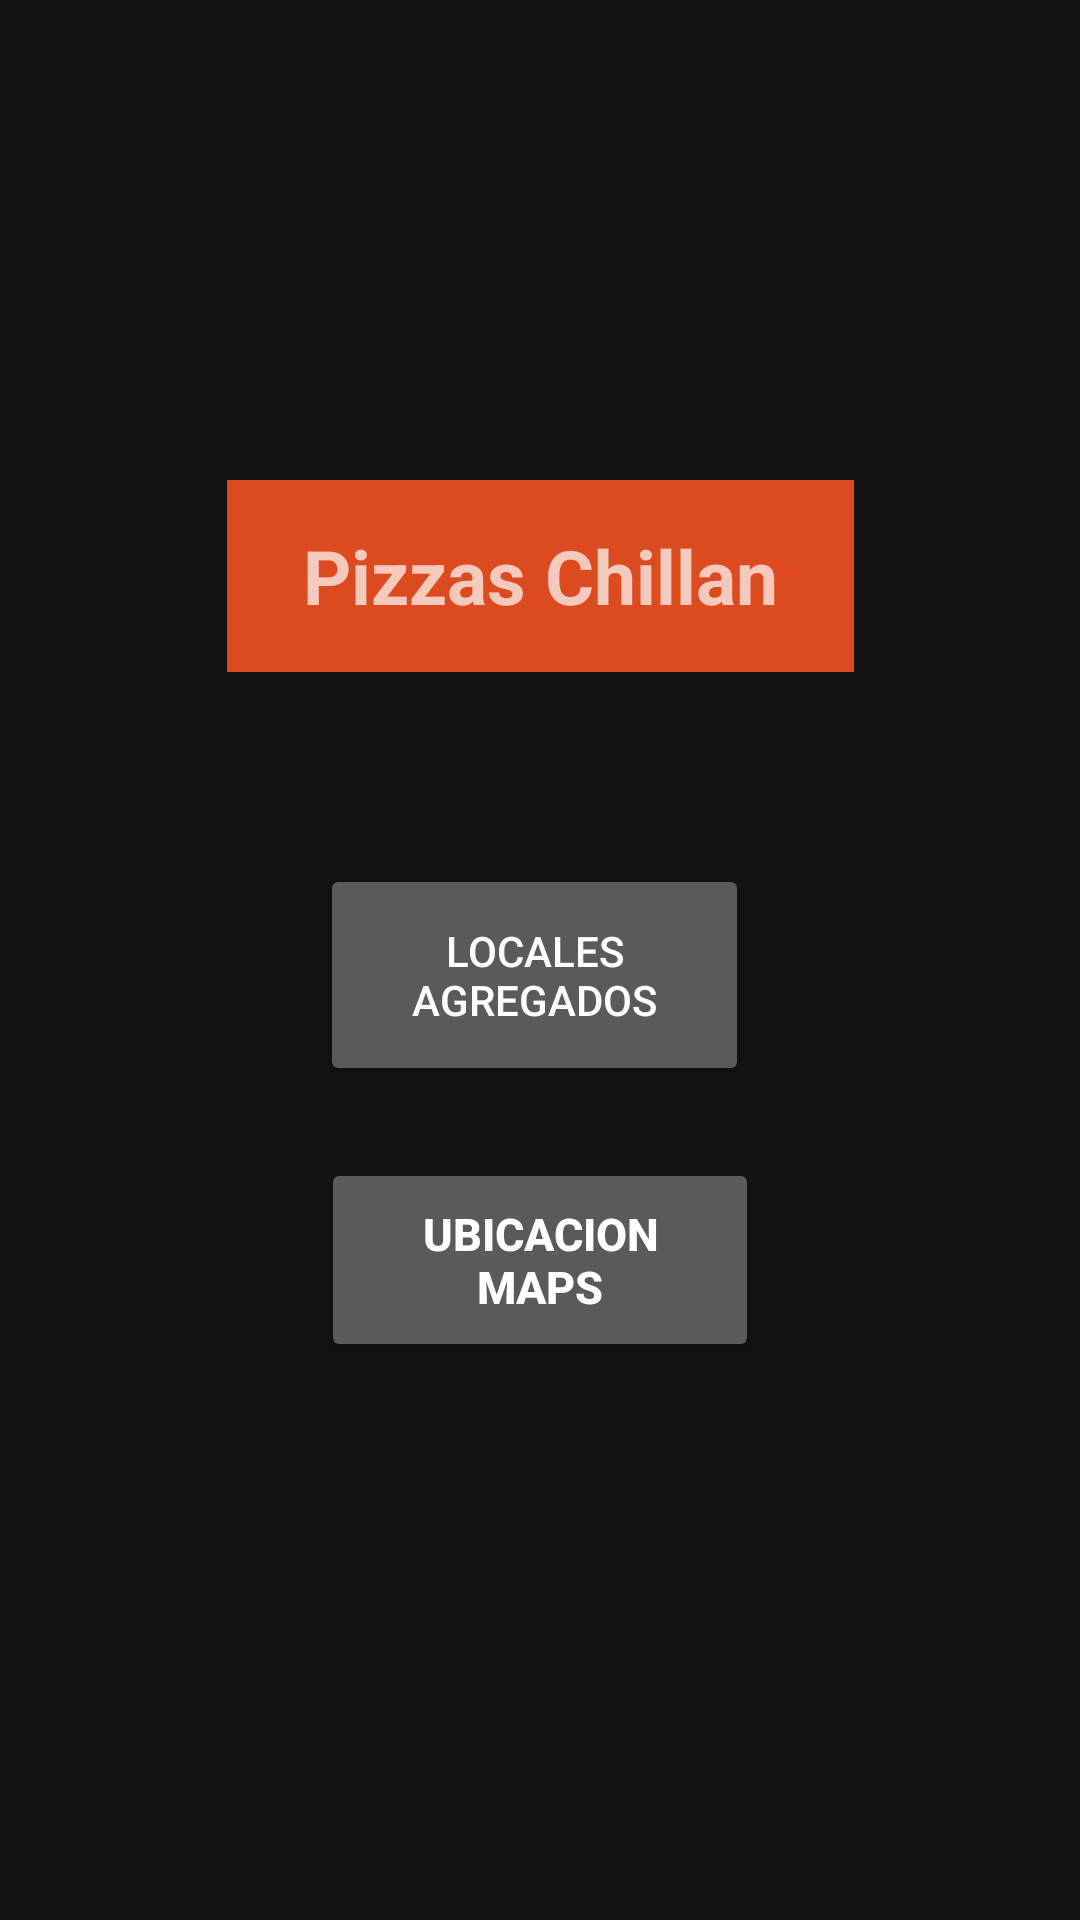

Write the Android layout XML for this screen, with the resource values it uses.
<!-- AndroidManifest.xml: application theme Theme.ProyectoSantoTomas -->
<!-- res/layout/activity_main.xml -->
<?xml version="1.0" encoding="utf-8"?>
<androidx.constraintlayout.widget.ConstraintLayout xmlns:android="http://schemas.android.com/apk/res/android"
    xmlns:app="http://schemas.android.com/apk/res-auto"
    xmlns:tools="http://schemas.android.com/tools"
    android:layout_width="match_parent"
    android:layout_height="match_parent"
    android:background="@drawable/pizzafondo"
    tools:context=".MainActivity">

    <Button
        android:id="@+id/button3"
        android:layout_width="146dp"
        android:layout_height="68dp"
        android:layout_marginTop="24dp"
        android:onClick="Siguiente2"
        android:text="Ubicacion MAPS"
        android:textSize="15dp"
        android:textStyle="bold"
        app:layout_constraintEnd_toEndOf="parent"
        app:layout_constraintStart_toStartOf="parent"
        app:layout_constraintTop_toBottomOf="@+id/button6" />

    <TextView
        android:id="@+id/textView"
        android:layout_width="209dp"
        android:layout_height="64dp"
        android:layout_marginTop="160dp"
        android:background="#DC4B1F"
        android:gravity="center"
        android:text="Pizzas Chillan"
        android:textSize="25dp"
        android:textStyle="bold"
        app:layout_constraintEnd_toEndOf="parent"
        app:layout_constraintStart_toStartOf="parent"
        app:layout_constraintTop_toTopOf="parent"
        tools:ignore="Deprecated" />

    <Button
        android:id="@+id/button6"
        android:layout_width="143dp"
        android:layout_height="74dp"
        android:layout_marginTop="64dp"
        android:onClick="Siguiente3"
        android:text="Locales Agregados"
        app:layout_constraintEnd_toEndOf="parent"
        app:layout_constraintHorizontal_bias="0.492"
        app:layout_constraintStart_toStartOf="parent"
        app:layout_constraintTop_toBottomOf="@+id/textView" />

</androidx.constraintlayout.widget.ConstraintLayout>
<!-- resources referenced by this layout -->
<resources>
  <style name="Theme.ProyectoSantoTomas" parent="Theme.MaterialComponents.NoActionBar">
          
          <item name="colorPrimary">@color/purple_500</item>
          <item name="colorPrimaryVariant">@color/purple_700</item>
          <item name="colorOnPrimary">@color/white</item>
          
          <item name="colorSecondary">@color/teal_200</item>
          <item name="colorSecondaryVariant">@color/teal_700</item>
          <item name="colorOnSecondary">@color/black</item>
          
          <item name="android:statusBarColor" tools:targetApi="l">?attr/colorPrimaryVariant</item>
          
      </style>
  <color name="purple_500">#FF6200EE</color>
  <color name="purple_700">#FF3700B3</color>
  <color name="white">#FFFFFFFF</color>
  <color name="teal_200">#FF03DAC5</color>
  <color name="teal_700">#FF018786</color>
  <color name="black">#FF000000</color>
</resources>
